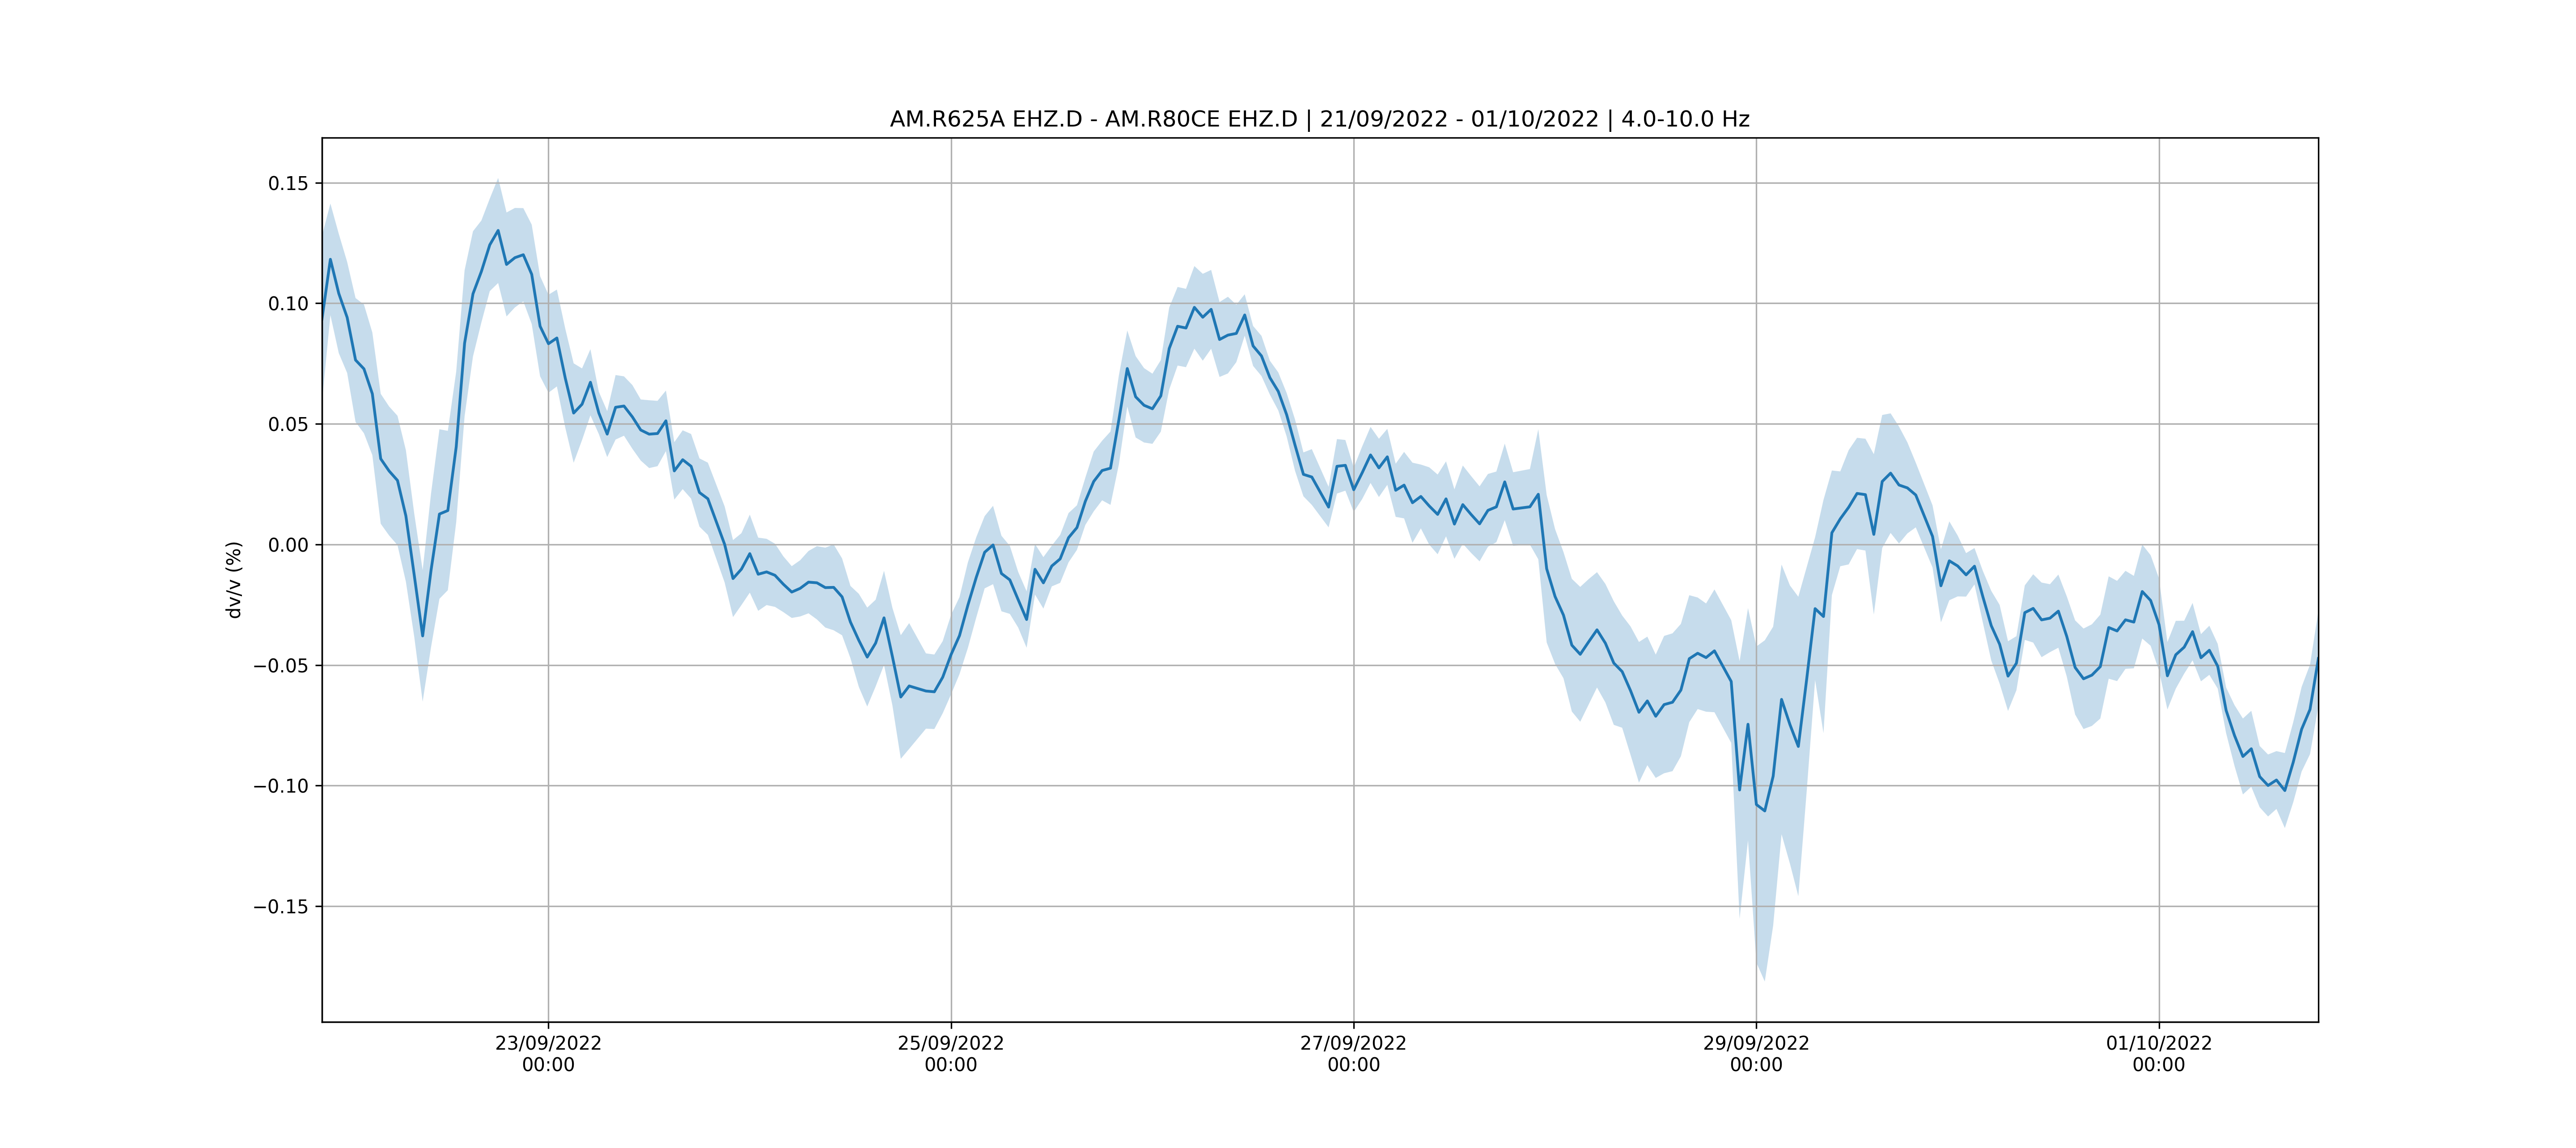

Source data for this figure (header and first rows):
timestamp, dvv, dvv_std
21/09/2022 21:00:00, 0.09355, 0.03447
21/09/2022 22:00:00, 0.1183, 0.02312
21/09/2022 23:00:00, 0.1041, 0.02474
22/09/2022 00:00:00, 0.09413, 0.02303
22/09/2022 01:00:00, 0.07647, 0.0257
22/09/2022 02:00:00, 0.07281, 0.0267
22/09/2022 03:00:00, 0.06247, 0.02542
22/09/2022 04:00:00, 0.03553, 0.02694
22/09/2022 05:00:00, 0.03046, 0.02675
22/09/2022 06:00:00, 0.02654, 0.02682
22/09/2022 07:00:00, 0.01183, 0.02726
22/09/2022 08:00:00, -0.01283, 0.02555
22/09/2022 09:00:00, -0.03793, 0.02726
22/09/2022 10:00:00, -0.01072, 0.03186
22/09/2022 11:00:00, 0.01261, 0.03515
22/09/2022 12:00:00, 0.01406, 0.03305
22/09/2022 13:00:00, 0.04047, 0.03125
22/09/2022 14:00:00, 0.08345, 0.03025
22/09/2022 15:00:00, 0.1039, 0.02595
22/09/2022 16:00:00, 0.1132, 0.02115
22/09/2022 17:00:00, 0.1242, 0.01918
22/09/2022 18:00:00, 0.1302, 0.02178
22/09/2022 19:00:00, 0.1161, 0.02156
22/09/2022 20:00:00, 0.1189, 0.02062
22/09/2022 21:00:02, 0.1201, 0.01933
22/09/2022 22:00:02, 0.112, 0.02061
22/09/2022 23:00:02, 0.09048, 0.02076
23/09/2022 00:00:02, 0.08325, 0.02032
23/09/2022 01:00:02, 0.08561, 0.02008
23/09/2022 02:00:02, 0.06898, 0.02051
23/09/2022 03:00:02, 0.05449, 0.02061
23/09/2022 04:00:02, 0.05814, 0.01486
23/09/2022 05:00:02, 0.06725, 0.01371
23/09/2022 06:00:02, 0.05455, 0.008777
23/09/2022 07:00:02, 0.04575, 0.009524
23/09/2022 08:00:02, 0.05687, 0.01338
23/09/2022 09:00:02, 0.0574, 0.01231
23/09/2022 10:00:02, 0.05289, 0.01322
23/09/2022 11:00:02, 0.04745, 0.01267
23/09/2022 12:00:02, 0.04574, 0.01406
23/09/2022 13:00:02, 0.046, 0.01355
23/09/2022 14:00:02, 0.05127, 0.01255
23/09/2022 15:00:02, 0.0305, 0.01191
23/09/2022 16:00:02, 0.03513, 0.01219
23/09/2022 17:00:02, 0.0324, 0.0134
23/09/2022 18:00:02, 0.02153, 0.01415
23/09/2022 19:00:02, 0.01894, 0.01498
23/09/2022 21:00:02, 9.224192434486327e-06, 0.01577
23/09/2022 22:00:02, -0.01415, 0.01597
23/09/2022 23:00:02, -0.01025, 0.01491
24/09/2022 00:00:02, -0.003817, 0.01617
24/09/2022 01:00:02, -0.01235, 0.01518
24/09/2022 02:00:02, -0.0114, 0.01374
24/09/2022 03:00:02, -0.01279, 0.01309
24/09/2022 04:00:02, -0.0165, 0.01156
24/09/2022 05:00:02, -0.01974, 0.01074
24/09/2022 06:00:02, -0.01822, 0.01166
24/09/2022 07:00:02, -0.01564, 0.01293
24/09/2022 08:00:02, -0.01591, 0.01519
24/09/2022 09:00:02, -0.0179, 0.01657
... 173 more rows
